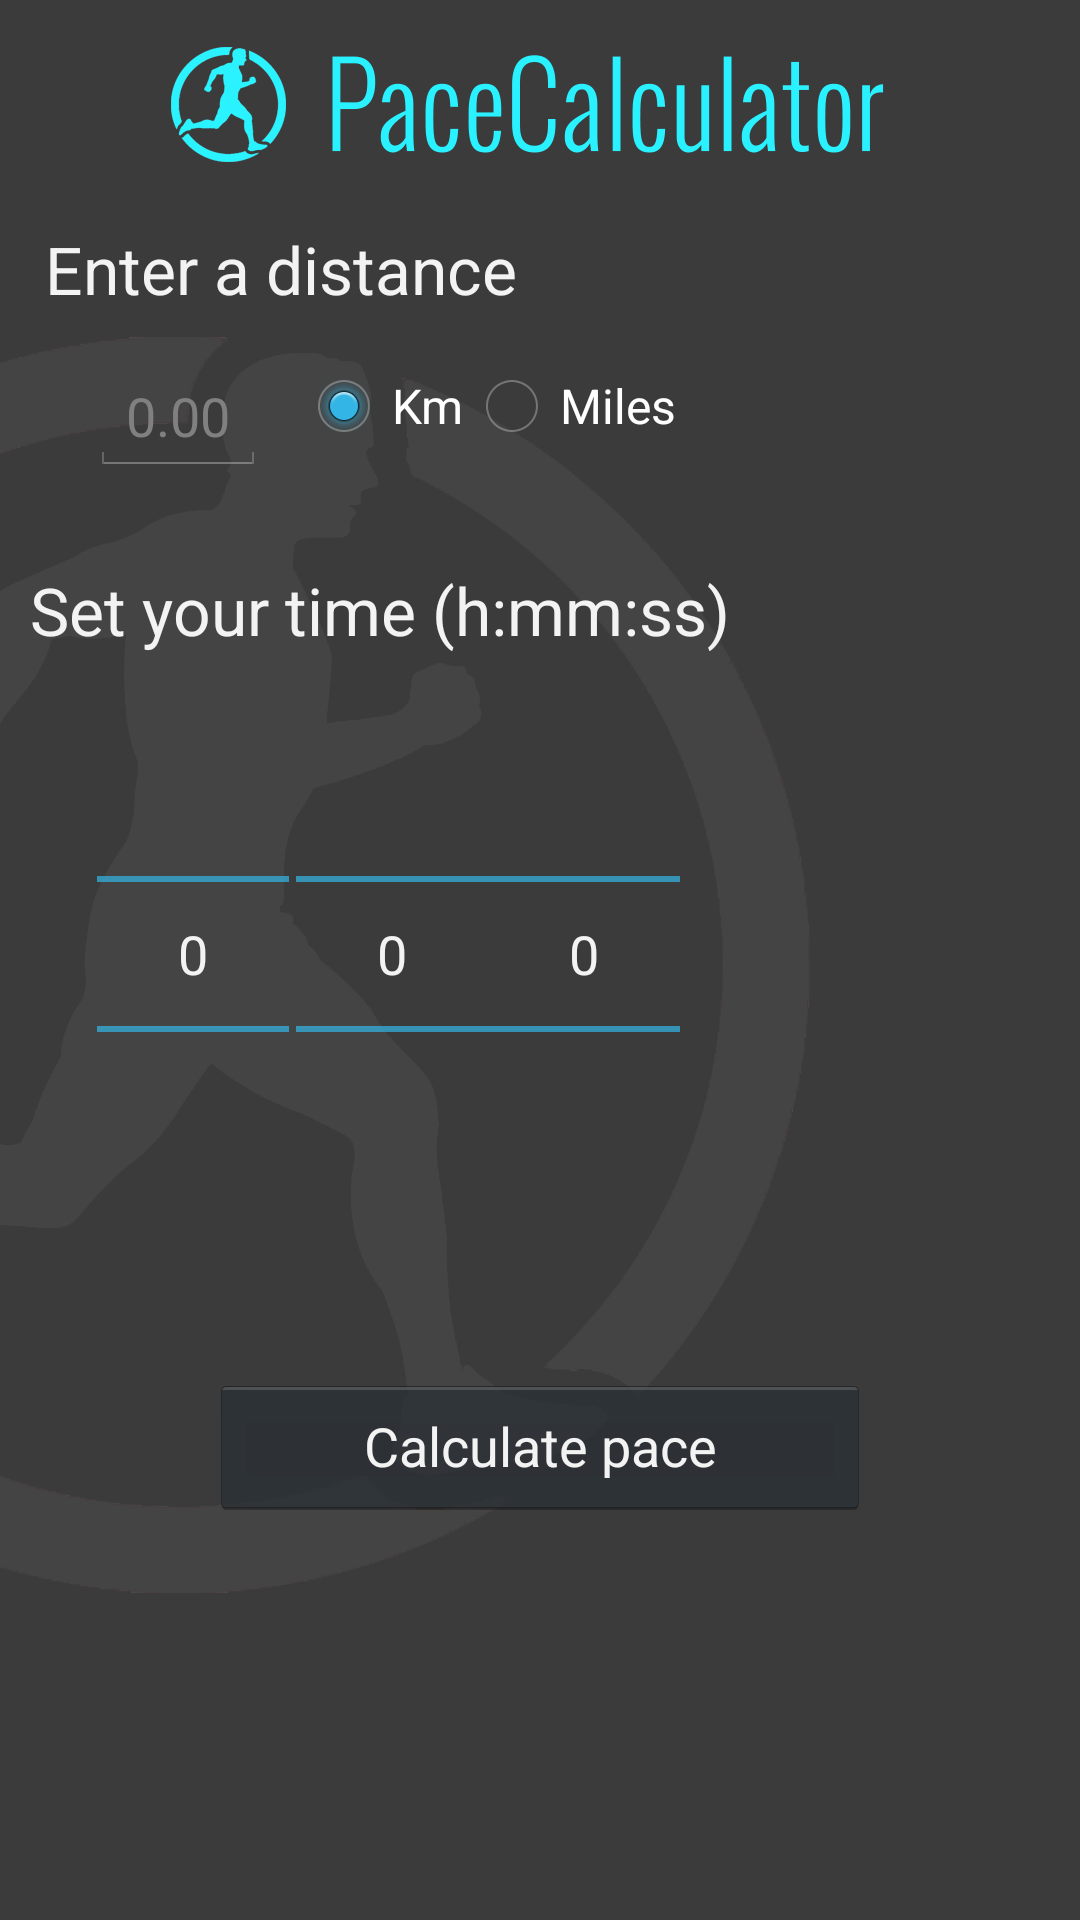

Reconstruct the res/layout file that produces this screen, plus the resources it refers to.
<!-- AndroidManifest.xml: application theme AppTheme -->
<!-- res/layout/fragment_main.xml -->
<RelativeLayout    xmlns:android="http://schemas.android.com/apk/res/android"
    xmlns:tools="http://schemas.android.com/tools"
    android:layout_width="match_parent"
    android:layout_height="match_parent"
    tools:context=".Main$PlaceholderFragment">

    <ViewFlipper
        android:layout_width="fill_parent"
        android:layout_height="wrap_content"
        android:id="@+id/viewFlipper"
        android:background="@drawable/bg">

        <GridLayout
            android:layout_width="fill_parent"
            android:layout_height="fill_parent"
            android:id="@+id/gridLayout1"
            android:useDefaultMargins="false"
            android:gravity="center"
            android:columnCount="8">

            <TextView
                android:layout_width="fill_parent"
                android:layout_height="wrap_content"
                android:textAppearance="?android:attr/textAppearanceLarge"
                android:text="Enter a distance"
                android:id="@+id/lblDistance"
                android:layout_row="0"
                android:layout_column="0"
                android:layout_columnSpan="7"
                android:layout_gravity="left"
                android:layout_margin="15dp"
                android:gravity="left"
                android:layout_marginTop="75dp" />

            <EditText
                android:layout_width="wrap_content"
                android:layout_height="wrap_content"
                android:id="@+id/txtDistance"
                android:hint="0.00"
                android:layout_alignParentLeft="true"
                android:layout_alignParentStart="true"
                android:layout_column="0"
                android:layout_row="1"
                android:layout_gravity="center"
                android:layout_marginLeft="30dp"
                android:numeric="decimal"
                android:imeOptions="actionDone"
                android:layout_marginRight="10dp"
                android:textColor="#2af2ff"/>

            <RadioGroup xmlns:android="http://schemas.android.com/apk/res/android"
                android:orientation="horizontal"
                android:layout_column="1"
                android:layout_columnSpan="7" >
                <RadioButton android:id="@+id/rbKm"
                    android:layout_height="wrap_content"
                    android:layout_width="wrap_content"
                    android:text="Km"
                    android:checked="true" />
                <RadioButton android:id="@+id/rbMiles"
                    android:layout_height="wrap_content"
                    android:layout_width="wrap_content"
                    android:text="Miles" />
            </RadioGroup>

            <TextView
                android:layout_width="fill_parent"
                android:layout_height="wrap_content"
                android:textAppearance="?android:attr/textAppearanceLarge"
                android:text="Set your time (h:mm:ss)"
                android:id="@+id/lblSetTime"
                android:layout_row="5"
                android:layout_column="0"
                android:layout_columnSpan="7"
                android:layout_margin="10dp"
                android:layout_gravity="center|left"
                android:gravity="left"
                android:layout_marginTop="30dp" />

            <NumberPicker
                android:layout_width="wrap_content"
                android:layout_height="wrap_content"
                android:id="@+id/npHours"
                android:layout_alignParentLeft="true"
                android:layout_alignParentStart="true"
                android:layout_row="8"
                android:layout_column="0"
                android:layout_gravity="center"
                android:layout_columnSpan="2"
                android:layout_marginLeft="30dp"
                />

            <NumberPicker
                android:layout_width="wrap_content"
                android:layout_height="wrap_content"
                android:id="@+id/npMinutes"
                android:layout_row="8"
                android:layout_column="2"
                android:layout_gravity="center"
                android:layout_columnSpan="2" />

            <NumberPicker
                android:layout_width="wrap_content"
                android:layout_height="wrap_content"
                android:id="@+id/npSeconds"
                android:layout_alignParentRight="true"
                android:layout_alignParentEnd="true"
                android:layout_row="8"
                android:layout_column="5"
                android:layout_gravity="center|left"
                android:layout_columnSpan="3" />

            <Button
                android:layout_width="fill_parent"
                android:layout_height="wrap_content"
                android:text="Calculate pace"
                android:id="@+id/btCalculate"
                android:layout_below="@+id/gridLayout1"
                android:layout_column="0"
                android:layout_row="10"
                android:layout_columnSpan="7"
                android:layout_gravity="center|top"
                android:onClick="onCalculateButtonClicked"
                android:enabled="true"
                android:layout_marginLeft="70dp"
                android:layout_marginTop="50dp"
                android:layout_marginRight="70dp" />

        </GridLayout>
        <GridLayout
            android:layout_width="fill_parent"
            android:layout_height="fill_parent"
            android:orientation="vertical"
            android:layout_centerVertical="true"
            android:layout_centerHorizontal="true"
            android:id="@+id/gridLayout2">

            <TextView
                android:layout_width="wrap_content"
                android:layout_height="wrap_content"
                android:textAppearance="?android:attr/textAppearanceLarge"
                android:text="Projected pace"
                android:id="@+id/lblProjectedPace"
                android:layout_row="1"
                android:layout_column="0"
                android:layout_columnSpan="5"
                android:layout_marginTop="75dp"
                android:layout_margin="15dp" />

            <TextView
                android:layout_width="wrap_content"
                android:layout_height="wrap_content"
                android:textAppearance="?android:attr/textAppearanceMedium"
                android:text="Pace 1 unit"
                android:id="@+id/txtPace1Unit"
                android:layout_row="3"
                android:layout_column="4"
                android:layout_marginLeft="55dp"
                android:layout_marginTop="15dp"
                android:textColor="#2af2ff"/>

            <TextView
                android:layout_width="wrap_content"
                android:layout_height="wrap_content"
                android:textAppearance="?android:attr/textAppearanceMedium"
                android:text="Pace per unit"
                android:id="@+id/txtPacePerUnit"
                android:layout_row="4"
                android:layout_column="4"
                android:layout_marginLeft="55dp"
                android:layout_marginTop="15dp"
                android:textColor="#2af2ff" />

            <TextView
                android:layout_width="wrap_content"
                android:layout_height="wrap_content"
                android:textAppearance="?android:attr/textAppearanceLarge"
                android:text="Projected race times"
                android:id="@+id/lblProjectedRaces"
                android:layout_row="5"
                android:layout_column="0"
                android:layout_columnSpan="5"
                android:layout_marginTop="30dp"
                android:layout_margin="15dp" />

            <TextView
                android:layout_width="wrap_content"
                android:layout_height="wrap_content"
                android:textAppearance="?android:attr/textAppearanceMedium"
                android:text="Pace per 5K"
                android:id="@+id/txtPace5k"
                android:layout_row="6"
                android:layout_column="4"
                android:layout_marginLeft="55dp"
                android:layout_marginTop="15dp"
                android:textColor="#2af2ff"/>

            <TextView
                android:layout_width="wrap_content"
                android:layout_height="wrap_content"
                android:textAppearance="?android:attr/textAppearanceMedium"
                android:text="Pace per 10K"
                android:id="@+id/txtPace10k"
                android:layout_row="7"
                android:layout_column="4"
                android:layout_marginLeft="55dp"
                android:layout_marginTop="15dp"
                android:textColor="#2af2ff" />

            <TextView
                android:layout_width="wrap_content"
                android:layout_height="wrap_content"
                android:textAppearance="?android:attr/textAppearanceMedium"
                android:text="Pace per Half Marathon"
                android:id="@+id/txtPaceHalfMarathon"
                android:layout_row="8"
                android:layout_column="4"
                android:layout_marginLeft="55dp"
                android:layout_marginTop="15dp"
                android:textColor="#2af2ff" />

            <TextView
                android:layout_width="wrap_content"
                android:layout_height="wrap_content"
                android:textAppearance="?android:attr/textAppearanceMedium"
                android:text="Pace per Marathon"
                android:id="@+id/txtPaceMarathon"
                android:layout_row="9"
                android:layout_column="4"
                android:layout_marginLeft="55dp"
                android:layout_marginTop="15dp"
                android:textColor="#2af2ff" />

            <Button
                android:layout_width="fill_parent"
                android:layout_height="wrap_content"
                android:text="Return"
                android:id="@+id/btReturn"
                android:layout_column="0"
                android:layout_row="10"
                android:layout_columnSpan="5"
                android:layout_gravity="top|center"
                android:onClick="onReturnButtonClicked"
                android:layout_marginLeft="70dp"
                android:layout_marginRight="70dp"
                android:layout_marginTop="30dp" />
        </GridLayout>
    </ViewFlipper>

</RelativeLayout>
<!-- resources referenced by this layout -->
<resources>
  <!-- drawable bg: png bitmap (drawable-hdpi, 35246 bytes) -->
  <style name="AppTheme" parent="android:Theme.Holo">
          <item name="android:windowActionBar">false</item>
          <item name="android:windowNoTitle">true</item>
          <item name="android:windowFullscreen">true</item>
      </style>
</resources>
